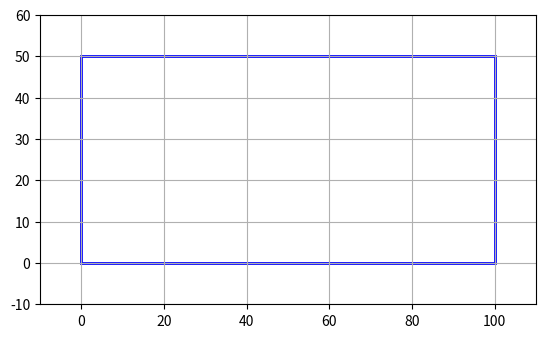

Reproduce this figure in Python.
import matplotlib.pyplot as plt 
import matplotlib.patches as patches

# Membuat sebuah figure dan axis
fig, ax = plt.subplots()

# Fungsi untuk menggambar persegi panjang
def gambar_persegi_panjang(lebar, tinggi):
    """
    Menggambar persegi panjang dengan lebar dan tinggi yang ditentukan.

    Parameter:
    lebar (int): Lebar persegi panjang.
    tinggi (int): Tinggi persegi panjang.
    """
    # Membuat objek persegi panjang dengan lebar dan tinggi tertentu
    persegi_panjang = patches.Rectangle((0, 0), lebar, tinggi, edgecolor='blue', facecolor='none', linewidth=2)
    ax.add_patch(persegi_panjang)

    # Mengatur batas-batas tampilan sumbu agar sesuai dengan ukuran persegi panjang
    ax.set_xlim(-10, lebar + 10)
    ax.set_ylim(-10, tinggi + 10)

    # Menampilkan grid dan persegi panjang
    plt.grid(True)
    plt.gca().set_aspect('equal', adjustable='box')
    plt.show()

# Memanggil fungsi untuk menggambar persegi panjang dengan lebar 100 unit dan tinggi 50 unit
gambar_persegi_panjang(100, 50)